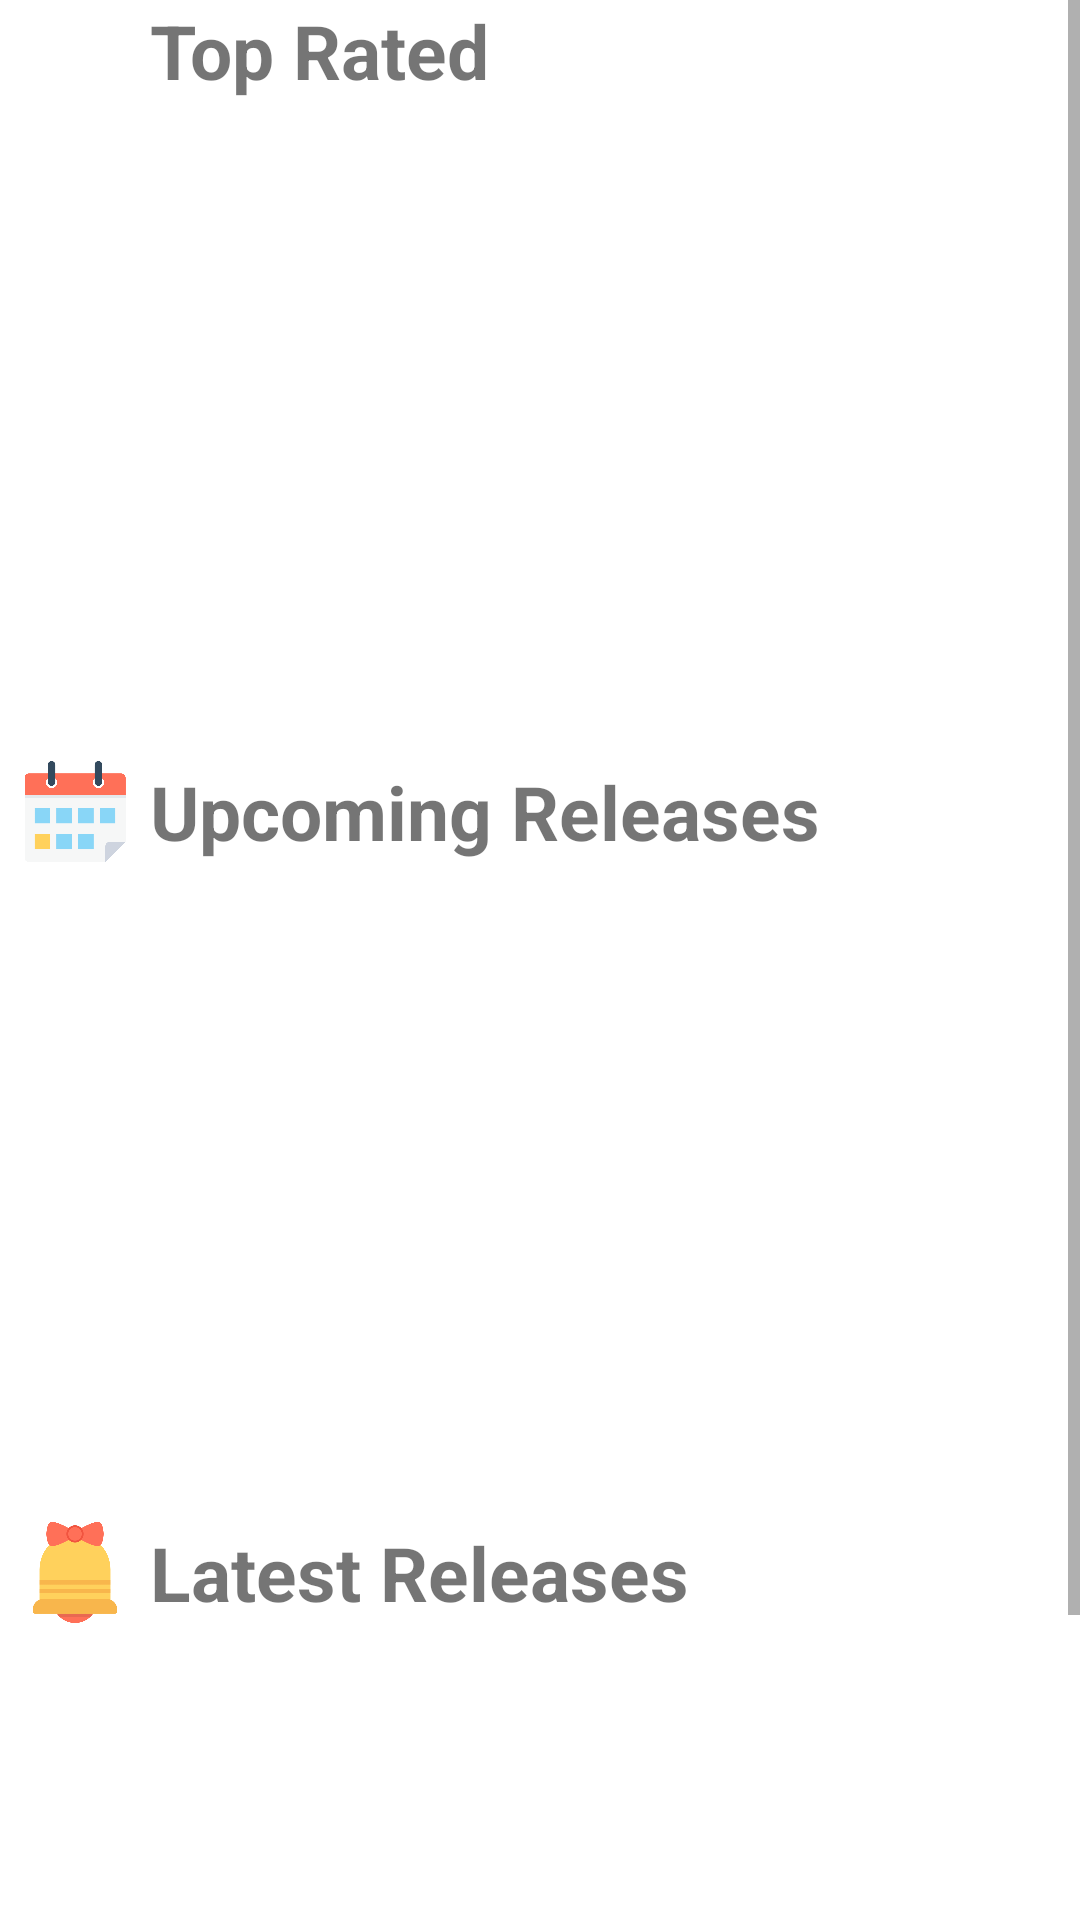

Produce the Android XML layout that renders to this screen, including the resource entries it uses.
<!-- AndroidManifest.xml: application theme AppTheme -->
<!-- res/layout/home_fragment.xml -->
<?xml version="1.0" encoding="utf-8"?>
<layout xmlns:app="http://schemas.android.com/apk/res-auto"
    xmlns:tools="http://schemas.android.com/tools"
    xmlns:android="http://schemas.android.com/apk/res/android">
    <data>
        <variable
            name="viewModel"
            type="com.caiozed.gotoplay.mainactivitypkg.fragments.viewmodels.HomeViewModel" />
    </data>

    <androidx.constraintlayout.widget.ConstraintLayout
        android:layout_width="match_parent"
        android:layout_height="match_parent">

        <ScrollView
            android:layout_width="match_parent"
            android:layout_height="match_parent"
            app:layout_constraintBottom_toBottomOf="parent"
            app:layout_constraintEnd_toEndOf="parent"
            app:layout_constraintStart_toStartOf="parent"
            app:layout_constraintTop_toTopOf="parent">

            <LinearLayout
                android:layout_width="match_parent"
                android:layout_height="wrap_content"
                android:orientation="vertical">

                <LinearLayout
                    android:layout_width="match_parent"
                    android:layout_height="match_parent"
                    android:orientation="horizontal">

                    <ImageView
                        android:id="@+id/imageView"
                        android:layout_width="50dp"
                        android:layout_height="match_parent"
                        android:maxWidth="50dp"
                        app:srcCompat="@drawable/ic_popular" />

                    <TextView
                        android:id="@+id/textView"
                        android:layout_width="wrap_content"
                        android:layout_height="wrap_content"
                        android:text="@string/most_popular"
                        android:textAllCaps="false"
                        android:textSize="25dp"
                        android:textStyle="bold" />

                </LinearLayout>
                <androidx.recyclerview.widget.RecyclerView
                    android:id="@+id/popularGridView"
                    android:layout_width="wrap_content"
                    android:layout_height="wrap_content"
                    android:minHeight="200dp"
                    android:layout_marginBottom="20dp"
                    tools:listitem="@layout/game_layout" />

                

                <LinearLayout
                    android:layout_width="match_parent"
                    android:layout_height="match_parent"
                    android:orientation="horizontal">

                    <ImageView
                        android:id="@+id/imageView3"
                        android:layout_width="50dp"
                        android:layout_height="match_parent"
                        android:maxWidth="50dp"
                        app:srcCompat="@drawable/ic_upcoming" />

                    <TextView
                        android:id="@+id/textView3"
                        android:layout_width="wrap_content"
                        android:layout_height="wrap_content"
                        android:text="@string/upcoming_releases"
                        android:textAllCaps="false"
                        android:textSize="25dp"
                        android:textStyle="bold" />

                </LinearLayout>
                <androidx.recyclerview.widget.RecyclerView
                    android:id="@+id/upcomingReleasesGridView"
                    android:layout_width="wrap_content"
                    android:layout_height="wrap_content"
                    android:minHeight="200dp"
                    android:layout_marginBottom="20dp"
                    tools:listitem="@layout/game_layout" />


                <LinearLayout
                    android:layout_width="match_parent"
                    android:layout_height="match_parent"
                    android:orientation="horizontal">

                    <ImageView
                        android:id="@+id/imageView2"
                        android:layout_width="50dp"
                        android:layout_height="match_parent"
                        android:maxWidth="50dp"
                        app:srcCompat="@drawable/ic_latest" />

                    <TextView
                        android:id="@+id/textView2"
                        android:layout_width="wrap_content"
                        android:layout_height="wrap_content"
                        android:text="@string/latest_releases"
                        android:textAllCaps="false"
                        android:textSize="25dp"
                        android:textStyle="bold" />

                </LinearLayout>

                <androidx.recyclerview.widget.RecyclerView
                    android:id="@+id/latestReleasesGridView"
                    android:layout_width="wrap_content"
                    android:layout_height="wrap_content"
                    android:minHeight="200dp"
                    android:layout_marginBottom="20dp"
                    tools:listitem="@layout/game_layout" />
            </LinearLayout>
        </ScrollView>


    </androidx.constraintlayout.widget.ConstraintLayout>

</layout>
<!-- res/layout/game_layout.xml (included above) -->
<?xml version="1.0" encoding="utf-8"?>
<androidx.constraintlayout.widget.ConstraintLayout xmlns:android="http://schemas.android.com/apk/res/android"
    xmlns:app="http://schemas.android.com/apk/res-auto"
    xmlns:tools="http://schemas.android.com/tools"
    android:layout_width="wrap_content"
    android:layout_height="wrap_content">

    <androidx.cardview.widget.CardView
        android:id="@+id/game_container"
        android:layout_width="wrap_content"
        android:layout_height="wrap_content"
        android:transitionName="@string/game_transition"
        app:cardUseCompatPadding="true"
        app:cardElevation="2dp"
        app:cardCornerRadius="15dp"
        app:layout_constraintBottom_toBottomOf="parent"
        app:layout_constraintEnd_toEndOf="parent"
        app:layout_constraintStart_toStartOf="parent"
        app:layout_constraintTop_toTopOf="parent">

        <TextView
            android:id="@+id/game_text"
            android:layout_width="160dp"
            android:layout_height="250dp"
            android:width="150dp"
            android:height="250dp"
            android:gravity="center"
            android:text="TextView"
            android:textColor="#7A7A7A"
            android:textSize="25dp" />

        <LinearLayout
            android:layout_width="match_parent"
            android:layout_height="match_parent"
            android:layout_gravity="bottom|right"
            android:orientation="vertical"
            android:padding="5dp">

            <com.google.android.material.floatingactionbutton.FloatingActionButton
                android:id="@+id/fab_add_to_backlog"
                android:layout_width="wrap_content"
                android:layout_height="wrap_content"
                android:backgroundTint="#C6FFFFFF"
                android:clickable="true"
                app:fabSize="mini"
                app:srcCompat="@drawable/ic_backlog" />

            <com.google.android.material.floatingactionbutton.FloatingActionButton
                android:id="@+id/fab_add_to_play"
                android:layout_width="wrap_content"
                android:layout_height="wrap_content"
                android:backgroundTint="#C6FFFFFF"
                android:clickable="true"
                app:fabSize="mini"
                app:srcCompat="@drawable/ic_play" />

            <com.google.android.material.floatingactionbutton.FloatingActionButton
                android:id="@+id/fab_add_to_played"
                android:layout_width="wrap_content"
                android:layout_height="wrap_content"
                android:layout_weight="1"
                android:backgroundTint="#C6FFFFFF"
                android:clickable="true"
                app:fabSize="mini"
                app:srcCompat="@drawable/ic_played" />
        </LinearLayout>

    </androidx.cardview.widget.CardView>

</androidx.constraintlayout.widget.ConstraintLayout>
<!-- resources referenced by this layout -->
<resources>
  <!-- drawable ic_backlog: png bitmap (drawable-xxhdpi, 4001 bytes) -->
  <!-- drawable ic_latest: png bitmap (drawable, 12105 bytes) -->
  <!-- drawable ic_play: png bitmap (drawable-xxhdpi, 19235 bytes) -->
  <!-- drawable ic_upcoming: png bitmap (drawable-xxhdpi, 7617 bytes) -->
  <string name="game_transition">game_transition</string>
  <string name="latest_releases">Latest Releases</string>
  <string name="most_popular">Top Rated</string>
  <string name="upcoming_releases">Upcoming Releases</string>
  <style name="AppTheme" parent="Theme.MaterialComponents.Light.NoActionBar">
          
          <item name="colorPrimary">@color/colorPrimary</item>
          <item name="colorPrimaryDark">@color/colorPrimaryDark</item>
          <item name="colorAccent">@color/colorAccent</item>
  
          <item name="android:windowContentTransitions">true</item>
          <item name="android:windowActivityTransitions">true</item>
          <item name="bottomNavigationStyle">@style/BottomNavigationView</item>
          <item name="floatingActionButtonStyle">@style/fab_style</item>
      </style>
  <color name="colorPrimary">#00E3FF</color>
  <color name="colorPrimaryDark">#000000</color>
  <color name="colorAccent">#00A0BC</color>
  <style name="BottomNavigationView" parent="Widget.MaterialComponents.BottomAppBar.Colored">
          <item name="materialThemeOverlay">@style/ThemeOverlay.App.BottomNavigationView</item>
      </style>
  <style name="fab_style" parent="Widget.Design.FloatingActionButton">
  
  
      </style>
  <style name="ThemeOverlay.App.BottomNavigationView" parent="">
          <item name="colorPrimary">#FFFFFF</item>
      </style>
</resources>
